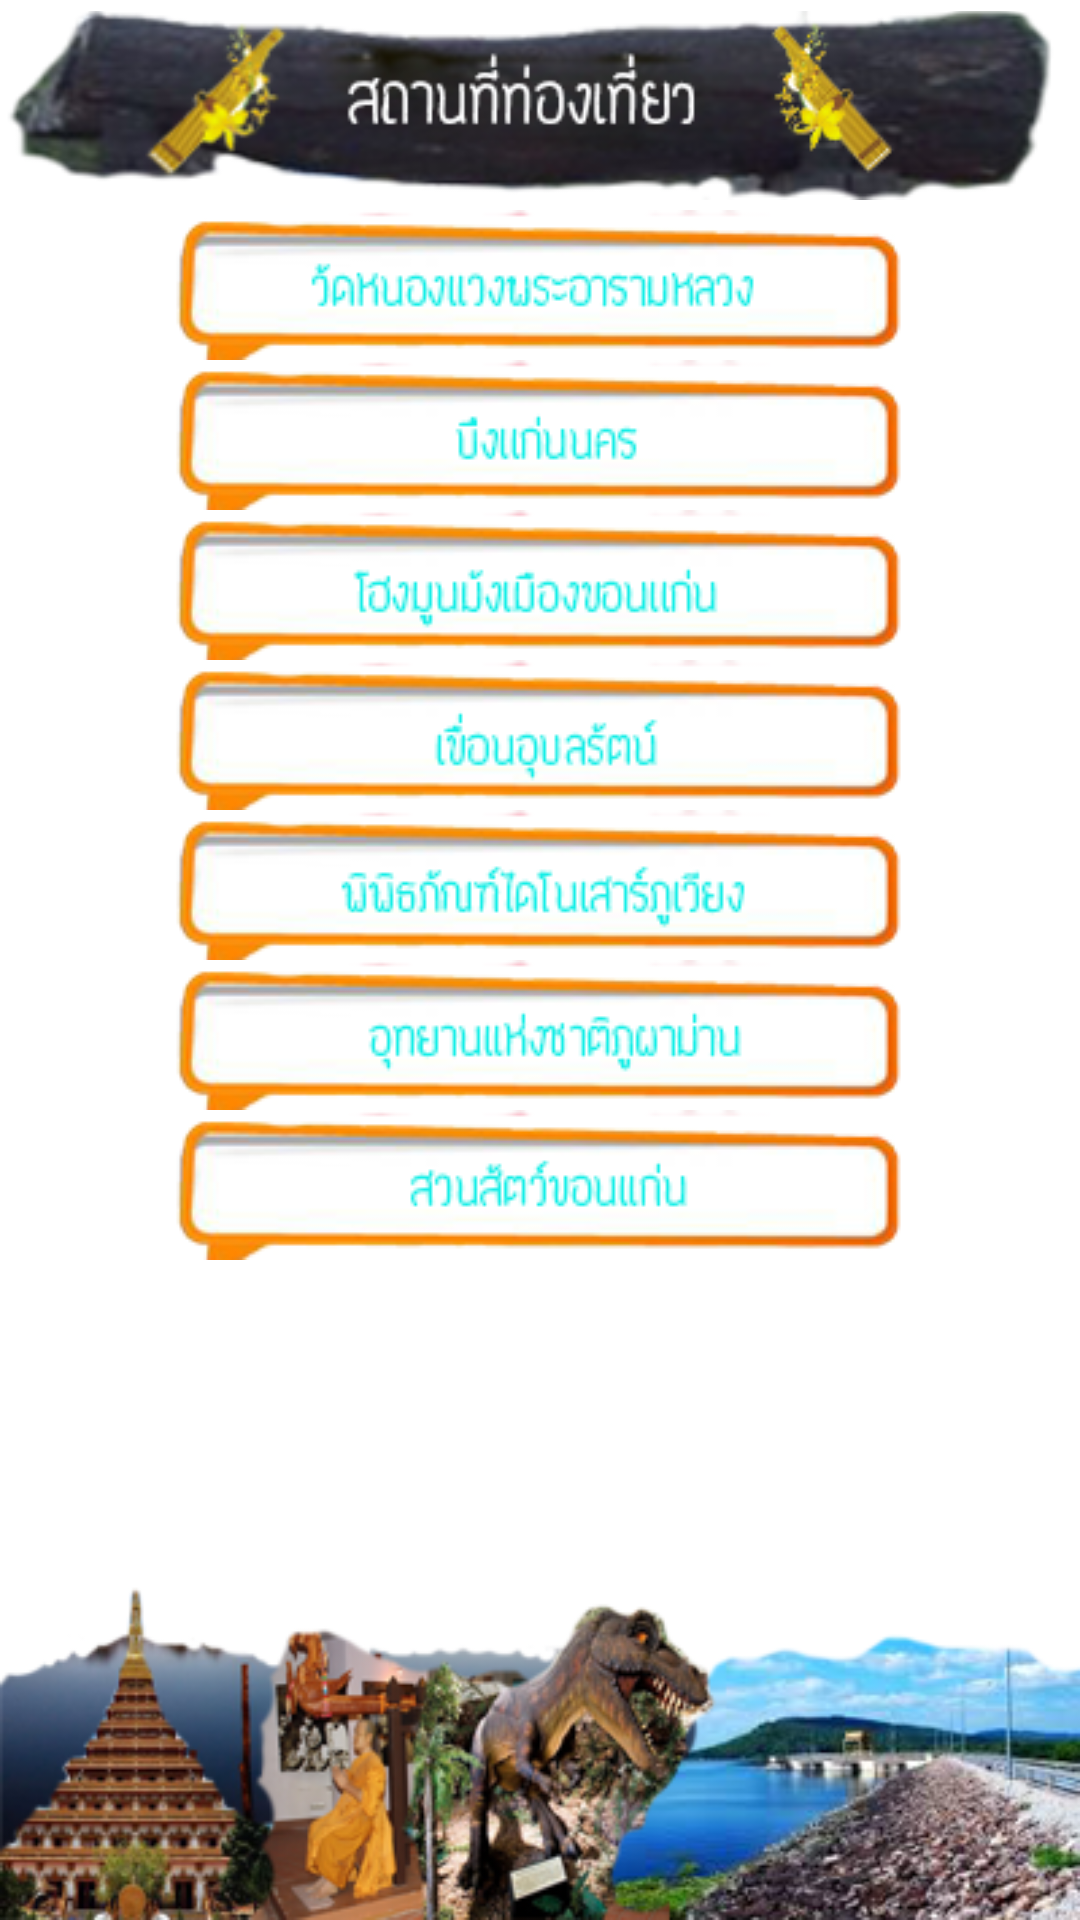

Android layout source for this screen:
<!-- AndroidManifest.xml: application theme AppTheme -->
<!-- res/layout/layout_two.xml -->
<?xml version="1.0" encoding="utf-8"?>
<LinearLayout xmlns:android="http://schemas.android.com/apk/res/android"
    android:orientation="vertical" android:layout_width="match_parent"
    android:layout_height="match_parent"
    android:background="#e2f6ff"
    android:id="@+id/lk"
    android:weightSum="1">

    <RelativeLayout
        android:layout_width="match_parent"
        android:layout_height="match_parent"
        android:background="@drawable/travel">

        <ImageView
            android:layout_width="wrap_content"
            android:layout_height="wrap_content"
            android:id="@+id/imageView2"
            android:src="@drawable/sttt"
            android:layout_alignParentTop="true"
            android:layout_alignParentStart="true" />

        <ImageButton
            android:layout_width="wrap_content"
            android:layout_height="wrap_content"
            android:id="@+id/imageButton6"
            android:background="#00ffffff"
            android:src="@drawable/watnongwang"
            android:layout_below="@+id/imageView2"
            android:layout_centerHorizontal="true" />

        <ImageButton
            android:layout_width="wrap_content"
            android:layout_height="wrap_content"
            android:id="@+id/imageButton7"
            android:src="@drawable/bungknk"
            android:background="#00ffffff"
            android:layout_below="@+id/imageButton6"
            android:layout_alignStart="@+id/imageButton6" />

        <ImageButton
            android:layout_width="wrap_content"
            android:layout_height="wrap_content"
            android:id="@+id/imageButton8"

            android:background="#00ffffff"
            android:src="@drawable/hangmommang"
            android:layout_below="@+id/imageButton7"
            android:layout_alignStart="@+id/imageButton7" />

        <ImageButton
            android:layout_width="wrap_content"
            android:layout_height="wrap_content"
            android:id="@+id/imageButton9"
            android:src="@drawable/kanuborrat"
            android:background="#00ffffff"
            android:layout_below="@+id/imageButton8"
            android:layout_centerHorizontal="true" />

        <ImageButton
            android:layout_width="wrap_content"
            android:layout_height="wrap_content"
            android:id="@+id/imageButton10"
            android:src="@drawable/puwang"
            android:background="#00ffffff"
            android:layout_below="@+id/imageButton9"
            android:layout_alignStart="@+id/imageButton9" />

        <ImageButton
            android:layout_width="wrap_content"
            android:layout_height="wrap_content"
            android:id="@+id/imageButton11"
            android:src="@drawable/pupaman"
            android:background="#00ffffff"
            android:layout_below="@+id/imageButton10"
            android:layout_alignStart="@+id/imageButton10" />

        <ImageButton
            android:layout_width="wrap_content"
            android:layout_height="wrap_content"
            android:id="@+id/imageButton12"
            android:src="@drawable/sunsad"
            android:background="#00ffffff"
            android:layout_below="@+id/imageButton11"
            android:layout_alignStart="@+id/imageButton11" />

    </RelativeLayout>

</LinearLayout>
<!-- resources referenced by this layout -->
<resources>
  <!-- drawable bungknk: png bitmap (drawable, 11404 bytes) -->
  <!-- drawable hangmommang: png bitmap (drawable, 12057 bytes) -->
  <!-- drawable kanuborrat: png bitmap (drawable, 11970 bytes) -->
  <!-- drawable pupaman: png bitmap (drawable, 12417 bytes) -->
  <!-- drawable puwang: png bitmap (drawable, 12766 bytes) -->
  <!-- drawable sttt: png bitmap (drawable, 43838 bytes) -->
  <!-- drawable sunsad: png bitmap (drawable, 11843 bytes) -->
  <!-- drawable travel: png bitmap (drawable, 93572 bytes) -->
  <!-- drawable watnongwang: png bitmap (drawable, 12676 bytes) -->
  <style name="AppTheme" parent="Theme.AppCompat.Light.DarkActionBar">
          
          <item name="android:actionBarStyle">@style/MyActionBar</item>
          
          <item name="actionBarStyle">@style/MyActionBar</item>
  
      </style>
  <style name="MyActionBar" parent="@style/Widget.AppCompat.Light.ActionBar.Solid.Inverse">
          <item name="android:background">@drawable/un</item>
  
          
          <item name="background">@drawable/un</item>
      </style>
  <!-- drawable un: png bitmap (drawable, 261 bytes) -->
</resources>
